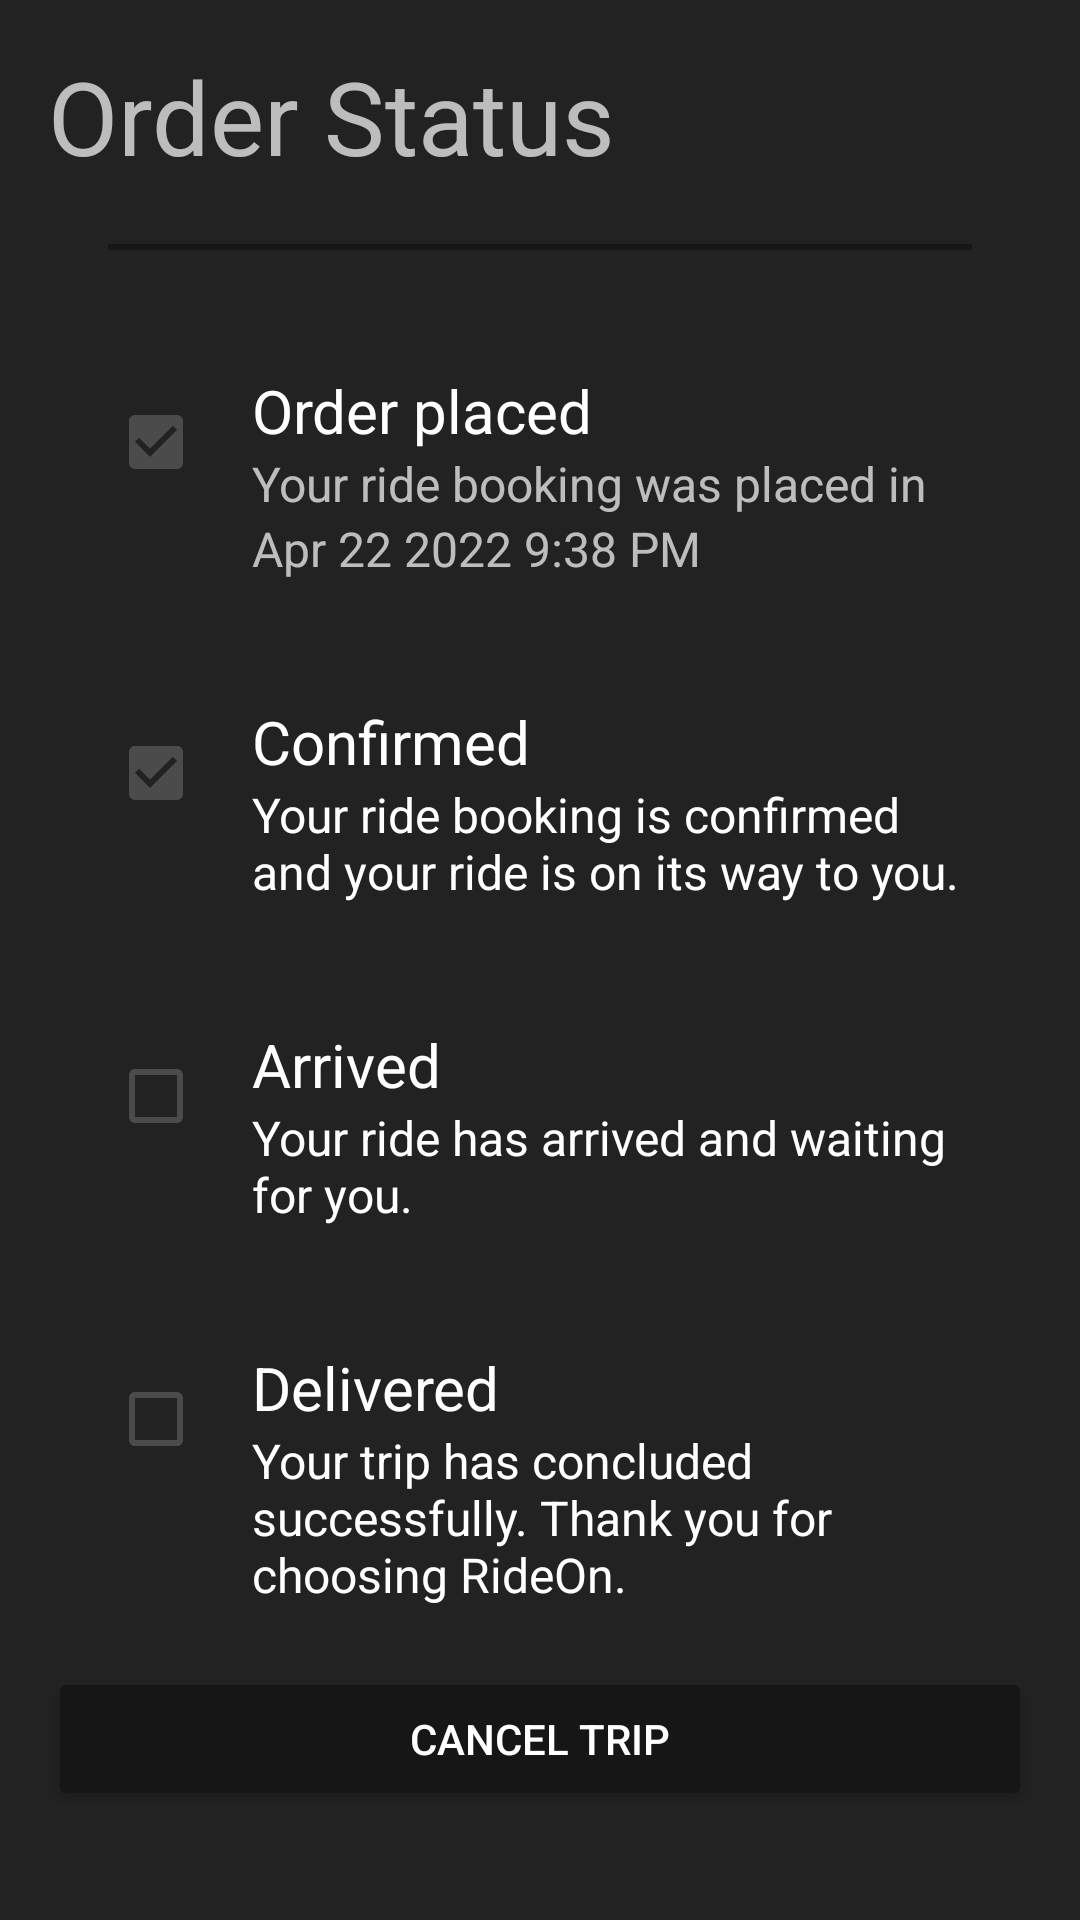

Here is an Android app screen rendered from its layout file. Give the layout XML and the strings, colors and styles it references.
<!-- AndroidManifest.xml: application theme Theme.RideOn -->
<!-- res/layout/popup_order_status.xml -->
<?xml version="1.0" encoding="utf-8"?>
<LinearLayout
    android:layout_width="match_parent"
    android:layout_height="wrap_content"
    android:orientation="vertical"
    android:background="@color/secondary_dark"
    android:theme="@style/ThemeOverlay.AppCompat.Dark"
    android:padding="16dp"
    xmlns:android="http://schemas.android.com/apk/res/android">

    <TextView
        android:layout_width="wrap_content"
        android:layout_height="wrap_content"
        android:text="Order Status"
        android:textSize="34sp"/>

    <View
        android:layout_width="match_parent"
        android:layout_height="2dp"
        android:background="@color/primary"
        android:layout_margin="20dp" />

    <androidx.appcompat.widget.LinearLayoutCompat
        android:layout_width="match_parent"
        android:layout_height="wrap_content"
        android:layout_margin="20dp"
        android:orientation="horizontal">
        <CheckBox
            android:layout_width="wrap_content"
            android:layout_height="wrap_content"
            android:enabled="false"
            android:checked="true"/>
        <androidx.appcompat.widget.LinearLayoutCompat
            android:layout_width="match_parent"
            android:layout_height="wrap_content"
            android:orientation="vertical">
            <TextView
                android:layout_width="wrap_content"
                android:layout_height="wrap_content"
                android:text="Order placed"
                android:textSize="20sp"
                android:textColor="@color/white"/>
            <TextView
                android:layout_width="wrap_content"
                android:layout_height="wrap_content"
                android:text="Your ride booking was placed in"
                android:textSize="16sp"/>

            <TextView
                android:id="@+id/order_place_time_popup_os"
                android:layout_width="wrap_content"
                android:layout_height="wrap_content"
                android:textSize="16sp"
                android:text="Apr 22 2022 9:38 PM"/>
        </androidx.appcompat.widget.LinearLayoutCompat>

    </androidx.appcompat.widget.LinearLayoutCompat>

    <androidx.appcompat.widget.LinearLayoutCompat
        android:layout_width="match_parent"
        android:layout_height="wrap_content"
        android:layout_margin="20dp"
        android:orientation="horizontal">
        <CheckBox
            android:layout_width="wrap_content"
            android:layout_height="wrap_content"
            android:enabled="false"
            android:checked="true"/>
        <androidx.appcompat.widget.LinearLayoutCompat
            android:layout_width="match_parent"
            android:layout_height="wrap_content"
            android:orientation="vertical">
            <TextView
                android:layout_width="wrap_content"
                android:layout_height="wrap_content"
                android:text="Confirmed"
                android:textSize="20sp"
                android:textColor="@color/white"/>
            <TextView
                android:layout_width="wrap_content"
                android:layout_height="wrap_content"
                android:text="Your ride booking is confirmed and your ride is on its way to you."
                android:textSize="16sp"
                android:textColor="@color/white"/>
        </androidx.appcompat.widget.LinearLayoutCompat>

    </androidx.appcompat.widget.LinearLayoutCompat>

    <androidx.appcompat.widget.LinearLayoutCompat
        android:layout_width="match_parent"
        android:layout_height="wrap_content"
        android:layout_margin="20dp"
        android:orientation="horizontal">
        <CheckBox
            android:layout_width="wrap_content"
            android:layout_height="wrap_content"
            android:enabled="false"
            android:checked="false"/>
        <androidx.appcompat.widget.LinearLayoutCompat
            android:layout_width="match_parent"
            android:layout_height="wrap_content"
            android:orientation="vertical">
            <TextView
                android:layout_width="wrap_content"
                android:layout_height="wrap_content"
                android:text="Arrived"
                android:textSize="20sp"
                android:textColor="@color/white"/>
            <TextView
                android:layout_width="wrap_content"
                android:layout_height="wrap_content"
                android:text="Your ride has arrived and waiting for you."
                android:textSize="16sp"
                android:textColor="@color/white"/>
        </androidx.appcompat.widget.LinearLayoutCompat>

    </androidx.appcompat.widget.LinearLayoutCompat>

    <androidx.appcompat.widget.LinearLayoutCompat
        android:layout_width="match_parent"
        android:layout_height="wrap_content"
        android:layout_margin="20dp"
        android:orientation="horizontal">
        <CheckBox
            android:layout_width="wrap_content"
            android:layout_height="wrap_content"
            android:enabled="false"
            android:checked="false"/>
        <androidx.appcompat.widget.LinearLayoutCompat
            android:layout_width="match_parent"
            android:layout_height="wrap_content"
            android:orientation="vertical">
            <TextView
                android:layout_width="wrap_content"
                android:layout_height="wrap_content"
                android:text="Delivered"
                android:textSize="20sp"
                android:textColor="@color/white"/>
            <TextView
                android:layout_width="wrap_content"
                android:layout_height="wrap_content"
                android:text="Your trip has concluded successfully. Thank you for choosing RideOn."
                android:textSize="16sp"
                android:textColor="@color/white"/>
        </androidx.appcompat.widget.LinearLayoutCompat>

    </androidx.appcompat.widget.LinearLayoutCompat>



    <Button
        android:id="@+id/btnCancel"
        android:layout_width="match_parent"
        android:layout_height="wrap_content"
        android:text="Cancel Trip"/>
</LinearLayout>
<!-- resources referenced by this layout -->
<resources>
  <color name="primary">#161616</color>
  <color name="secondary_dark">#222222</color>
  <color name="white">#FFFFFFFF</color>
  <style name="Theme.RideOn" parent="Theme.MaterialComponents.DayNight.NoActionBar">
          
          <item name="colorPrimary">@color/secondary</item>
          <item name="colorPrimaryVariant">@color/purple_700</item>
          <item name="backgroundColor">@color/primary</item>
          <item name="backgroundTint">@color/primary</item>
          <item name="colorOnPrimary">@color/black</item>
          
          <item name="colorSecondary">@color/teal_200</item>
          <item name="colorSecondaryVariant">@color/teal_200</item>
          <item name="colorOnSecondary">@color/black</item>
          
          <item name="android:statusBarColor">?attr/colorPrimaryVariant</item>
          
      </style>
  <color name="secondary">#F0C717</color>
  <color name="purple_700">#FF3700B3</color>
  <color name="black">#FF000000</color>
  <color name="teal_200">#FF03DAC5</color>
</resources>
